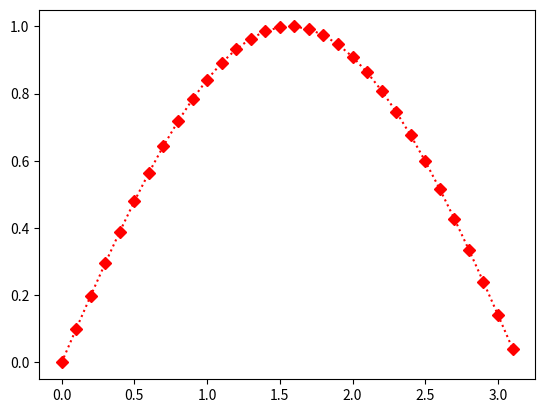

This chart was generated by the following Python code:
import matplotlib.pyplot as plt
import numpy as np
x=np.arange(0,3.15,0.1)
y=np.sin(x)
plt.plot(x,y,ls='dotted',marker='D',color='r')
plt.show()
